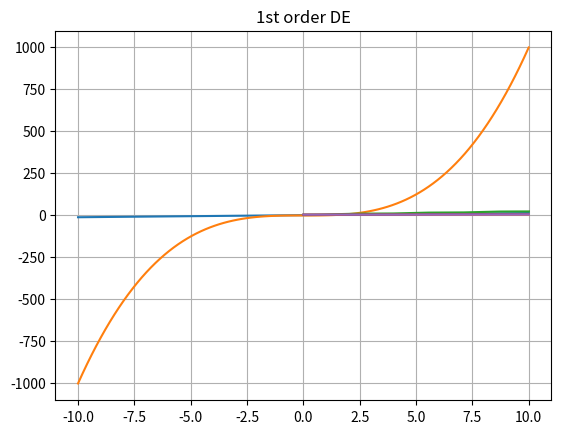

Here is the Python script that generated this plot:
# -*- coding: utf-8 -*-
"""
Created on Sun Nov  3 23:54:26 2019

[redacted]
"""

import numpy as np
import matplotlib.pyplot as plt


x = np.linspace(-10,10,100)
y = (5/4)*x -2

plt.plot(x,y)
plt.grid()
plt.title("A linear equation; Y=5/4X-2")
plt.show()

y1=x**3-4

plt.plot(x,y1)
plt.grid()
plt.title("A nonlinear equation; y=X^3-4")
plt.show()
print('--------------------------------------------')
print('A first order DE is an equation with first derivative and the variables, '
      'for example, dy/dx +y=-x^2. These type of equations are fairly straight forward to solve, '
      'but can still be solved, in Python, using Eulers method, or an RK2 method')

t_i=0
x1=1
X=[x1]
T=[t_i]
dt=.01
t=t_i
while t<=(t_i+10):
    dxdt=4*np.sin(t)**2
    x1=x1+dxdt*dt
    t=t+dt
    X.append(x1)
    T.append(t)
    
plt.plot(T,X)
plt.grid()
plt.title("1st order DE")
plt.show()    
print('-------------------------------------------')
print('A fourth order DE is one that calculates a value based on the fourth derivative of a function ' 
      ' such as the Euler Bernoulli Beam Theory equation, E*I*d^4x/dw^4 = q(x)')

print('-------------------------------------------')
print('A coupled 1st ODE is one where you have multiple derivatives, such as '
      'dx/dt = q and dy/dt =p. We can use diffeq techniques to find x and y dependent upon t and solve similarly as any other.')

x2=1
y2=1
t_i1=0
X2=[x2]
Y2=[y2]
T2=[t_i1]
dt=.01
t2=t_i1
while t2<=(t_i1+10):
    dxdt=.25*x2*np.sin(t2)**4
    dydt=.25*y2*np.cos(t2)**4
    x2=x2+dxdt*dt
    y2=y2+dydt*dt
    X2.append(x2)
    Y2.append(y2)
    T2.append(t2)
    t2=t2+dt
plt.plot(T,X2)
plt.plot(T,Y2)
plt.show()
    
    
    
print('----------------------------------------')
print('Question 2: '
      'The difference between the Euler method and an RK2 method is that the Euler '
      'method uses a full step of dt to calculate the next value of x, where the RK2 '
      'method uses a half step value of the derivative to calculate the next value of x. '
      'In other words, the RK2 method is using the average value of the derivative between '
      'x and x+dx, rather than just the value of the derivative at x. This decreases the area '
      'of the "box" outside of the function that we would consider error when using the the value of the '
      'derivative at either x or x+dx. Again, in other words, the Euler method does not take into account the '
      'curvature of the function, where RK methods do. As we increase the value of the RK method, up to RK4 and beyond, '
      'the accuracy improves. An RK4 method would be perfectly accurate for any function of an order of 4 or less, for '
      'the same reason as above, it uses more steps inbetween evqaluating x values.')
